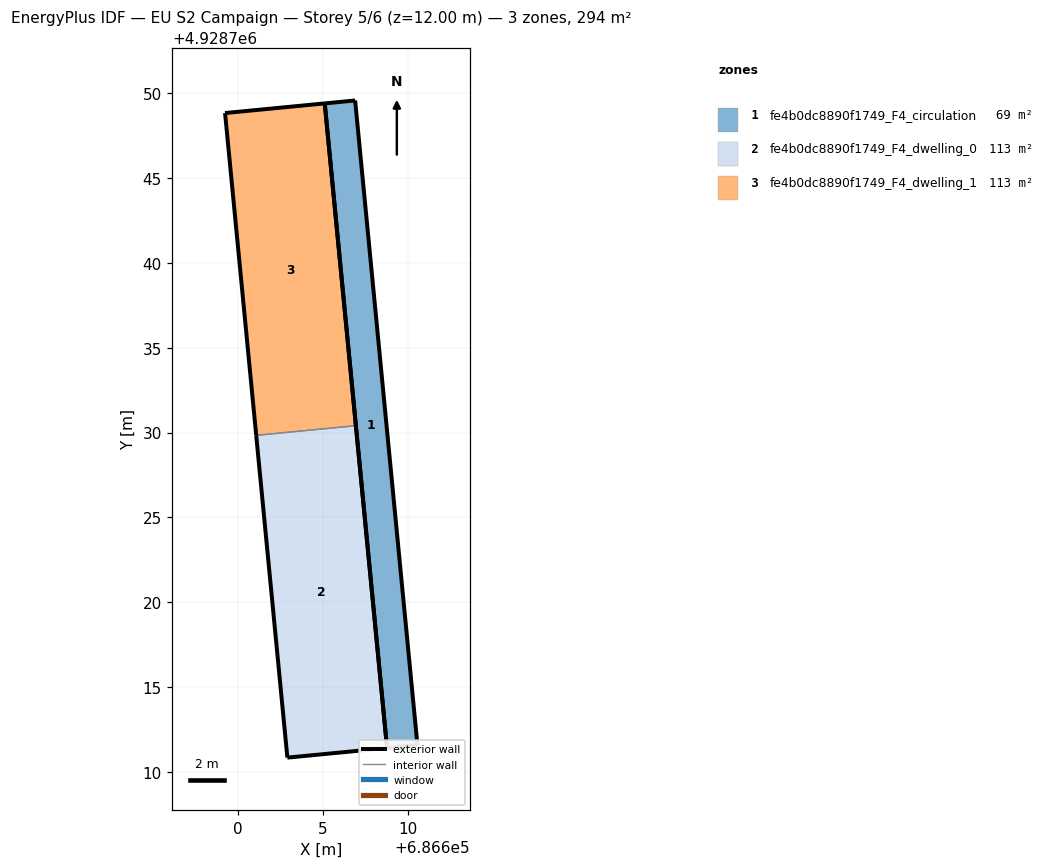
=== STOREY PLAN SPEC (per zone: floor XY polygon, exterior-wall plan segments, windows/doors) ===
zone 1: fe4b0dc8890f1749_F4_circulation  (68.7 m²)
  floor: (686610.56, 4928711.58) (686606.89, 4928749.57) (686605.10, 4928749.40) (686608.77, 4928711.41)
  exterior wall: (686610.56, 4928711.58) – (686608.77, 4928711.41)  [1.8 m]
  exterior wall: (686608.77, 4928711.41) – (686605.10, 4928749.40)  [38.2 m]
  exterior wall: (686605.10, 4928749.40) – (686606.89, 4928749.57)  [1.8 m]
  exterior wall: (686606.89, 4928749.57) – (686610.56, 4928711.58)  [38.2 m]
zone 2: fe4b0dc8890f1749_F4_dwelling_0  (112.6 m²)
  floor: (686608.77, 4928711.41) (686606.94, 4928730.40) (686601.06, 4928729.84) (686602.90, 4928710.84)
  exterior wall: (686606.94, 4928730.40) – (686608.77, 4928711.41)  [19.1 m]
  exterior wall: (686608.77, 4928711.41) – (686602.90, 4928710.84)  [5.9 m]
  exterior wall: (686602.90, 4928710.84) – (686601.06, 4928729.84)  [19.1 m]
  interior walls: 1
zone 3: fe4b0dc8890f1749_F4_dwelling_1  (112.6 m²)
  floor: (686606.94, 4928730.40) (686605.10, 4928749.40) (686599.23, 4928748.83) (686601.06, 4928729.84)
  exterior wall: (686605.10, 4928749.40) – (686606.94, 4928730.40)  [19.1 m]
  exterior wall: (686601.06, 4928729.84) – (686599.23, 4928748.83)  [19.1 m]
  exterior wall: (686599.23, 4928748.83) – (686605.10, 4928749.40)  [5.9 m]
  interior walls: 1

=== DERIVED (storey summary) ===
Building: EU S2 Campaign
Storey: 5 of 6  (floor level z = 12.00 m)
Storey gross floor area: 294.0 m²
Zones on this storey: 3
  - fe4b0dc8890f1749_F4_circulation: floor 68.7 m²; exterior wall 79.9 m (239.8 m²); WWR 0.0%
  - fe4b0dc8890f1749_F4_dwelling_0: floor 112.6 m²; exterior wall 44.1 m (132.2 m²); WWR 0.0%
  - fe4b0dc8890f1749_F4_dwelling_1: floor 112.6 m²; exterior wall 44.1 m (132.2 m²); WWR 0.0%
Zone adjacency (shared interzone walls):
  - fe4b0dc8890f1749_F4_dwelling_0 ↔ fe4b0dc8890f1749_F4_dwelling_1